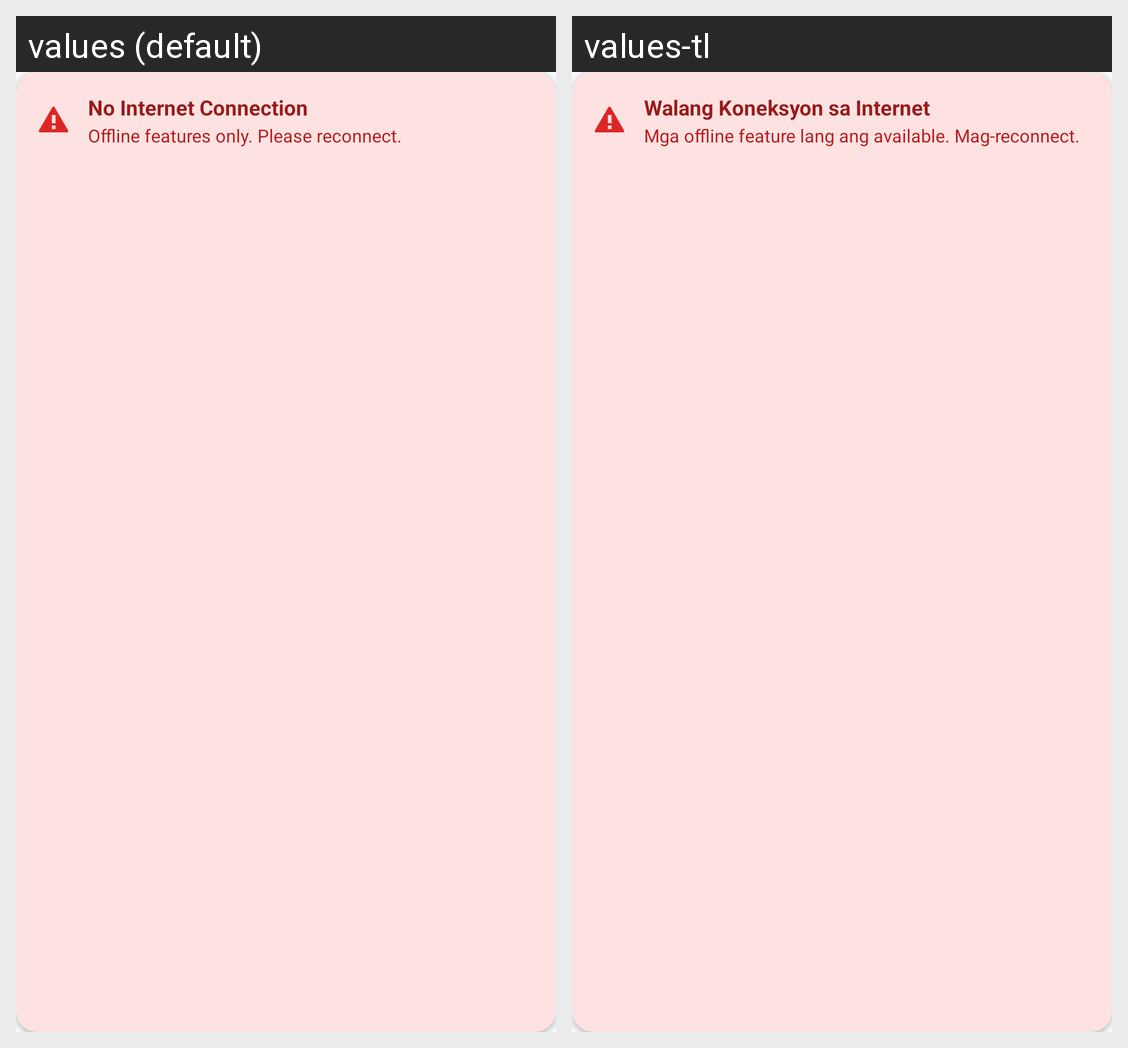

Translations of the strings shown on this Android screen, per locale in the grid:
Android screen res/layout/view_no_internet_banner.xml rendered under 2 locales, left to right: values (default), values-tl. Device: Nexus 5 (rendered at 1080×1920; each locale shown at half size, 540×960, under a caption strip naming it); theme Theme.PhishSwish.
Strings drawn on this screen, with the default value and each locale's value (text and hints the layout hard-codes, and strings that could not be matched under every locale, appear in the picture but are not listed):

banner_no_internet_title
  values: No Internet Connection
  values-tl: Walang Koneksyon sa Internet

banner_no_internet_sub
  values: Offline features only. Please reconnect.
  values-tl: Mga offline feature lang ang available. Mag-reconnect.
